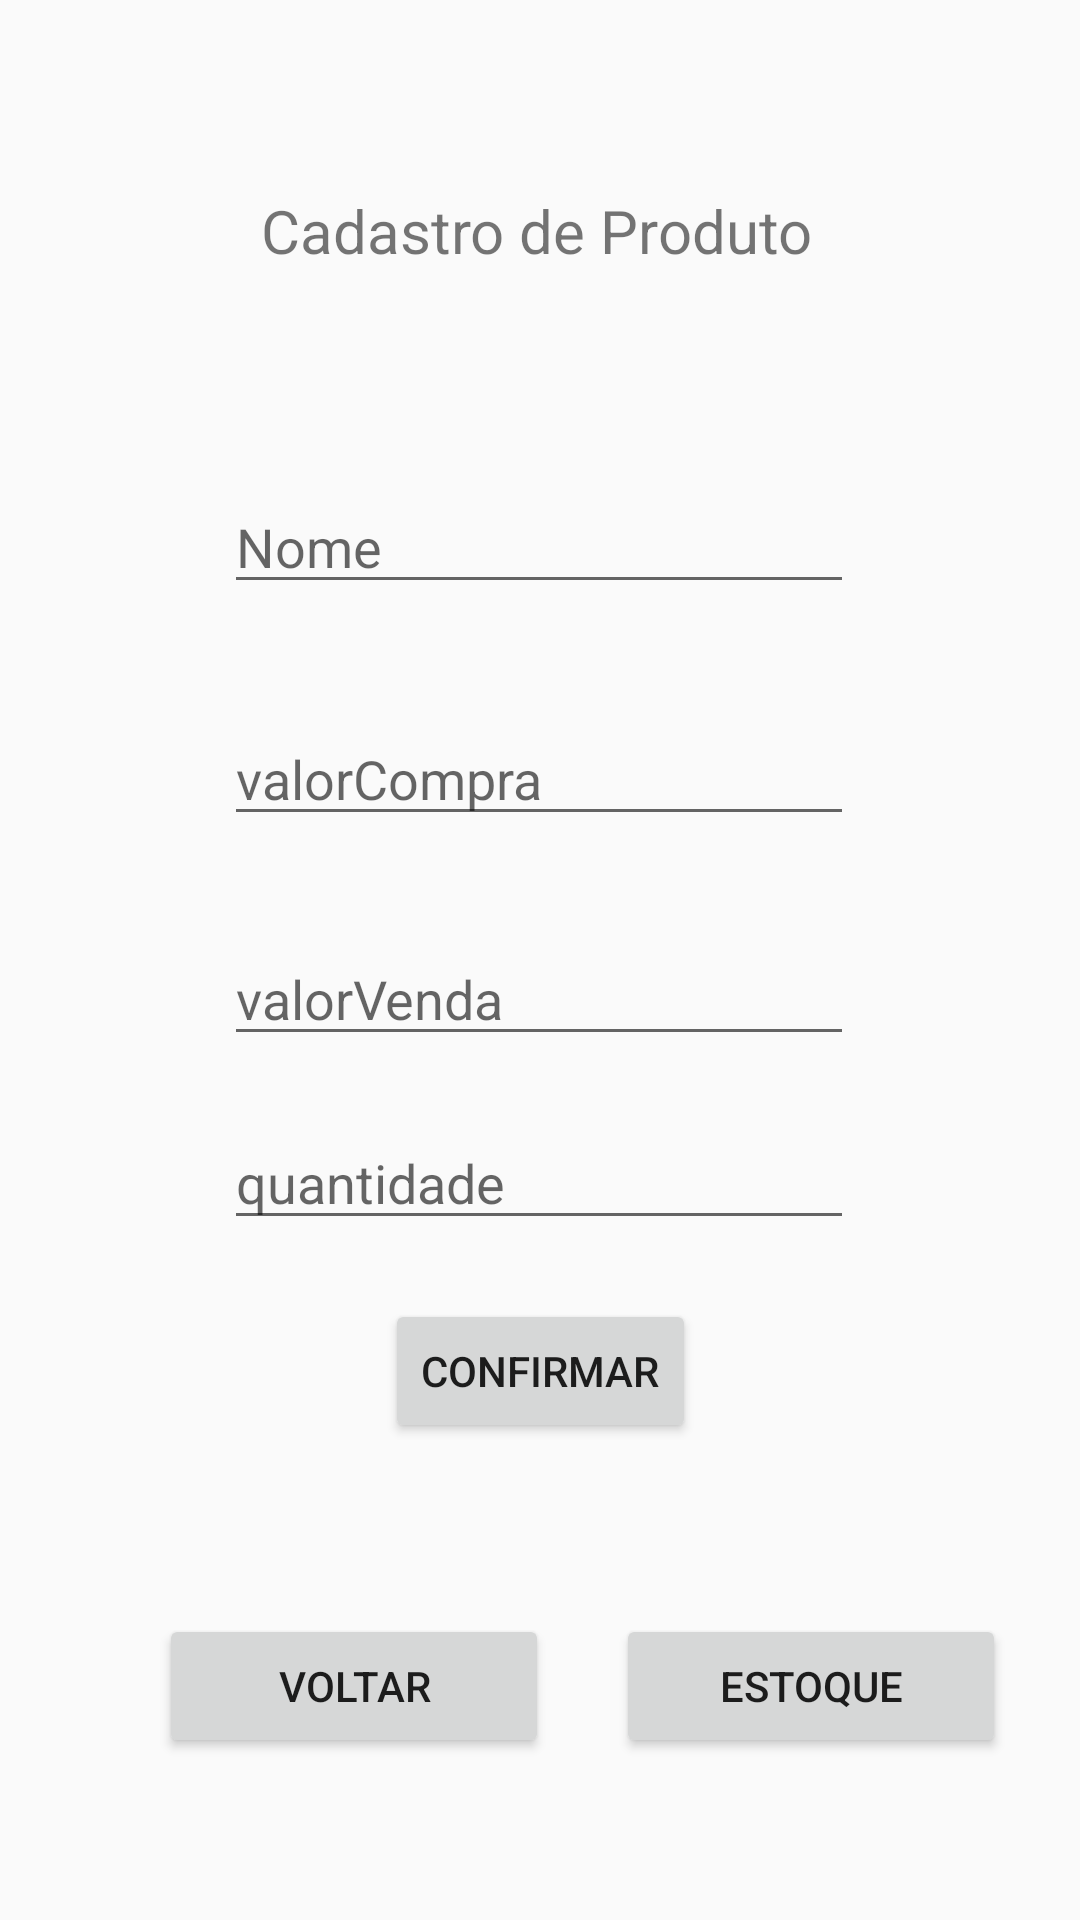

This screen was rendered from an Android layout file. Write that file and the resources it references.
<!-- AndroidManifest.xml: application theme Theme.AppCompat.Light.NoActionBar -->
<!-- res/layout/activity_form_cadastrar.xml -->
<?xml version="1.0" encoding="utf-8"?>
<androidx.constraintlayout.widget.ConstraintLayout xmlns:android="http://schemas.android.com/apk/res/android"
    xmlns:app="http://schemas.android.com/apk/res-auto"
    xmlns:tools="http://schemas.android.com/tools"
    android:layout_width="match_parent"
    android:layout_height="match_parent"
    tools:context=".FormCadastrarProduto">

    <Button
        android:id="@+id/bt_cadastrar"
        android:layout_width="wrap_content"
        android:layout_height="wrap_content"
        android:text="Confirmar"
        app:layout_constraintBottom_toBottomOf="parent"
        app:layout_constraintEnd_toEndOf="parent"
        app:layout_constraintStart_toStartOf="parent"
        app:layout_constraintTop_toBottomOf="@+id/quantidade"
        app:layout_constraintVertical_bias="0.111" />

    <EditText
        android:id="@+id/valorVenda"
        android:layout_width="wrap_content"
        android:layout_height="wrap_content"
        android:layout_marginTop="32dp"
        android:ems="10"
        android:hint="valorVenda"
        android:inputType="numberDecimal"
        app:layout_constraintEnd_toEndOf="parent"
        app:layout_constraintHorizontal_bias="0.497"
        app:layout_constraintStart_toStartOf="parent"
        app:layout_constraintTop_toBottomOf="@+id/valorCompra" />

    <EditText
        android:id="@+id/nome"
        android:layout_width="wrap_content"
        android:layout_height="wrap_content"
        android:layout_marginTop="160dp"
        android:ems="10"
        android:hint="Nome"
        android:inputType="text"
        app:layout_constraintEnd_toEndOf="parent"
        app:layout_constraintHorizontal_bias="0.497"
        app:layout_constraintStart_toStartOf="parent"
        app:layout_constraintTop_toTopOf="parent" />

    <EditText
        android:id="@+id/quantidade"
        android:layout_width="wrap_content"
        android:layout_height="wrap_content"
        android:layout_marginTop="20dp"
        android:ems="10"
        android:hint="quantidade"
        android:inputType="number"
        app:layout_constraintEnd_toEndOf="parent"
        app:layout_constraintHorizontal_bias="0.497"
        app:layout_constraintStart_toStartOf="parent"
        app:layout_constraintTop_toBottomOf="@+id/valorVenda" />

    <EditText
        android:id="@+id/valorCompra"
        android:layout_width="wrap_content"
        android:layout_height="wrap_content"
        android:layout_marginTop="36dp"
        android:ems="10"
        android:hint="valorCompra"
        android:inputType="numberDecimal"
        app:layout_constraintEnd_toEndOf="parent"
        app:layout_constraintHorizontal_bias="0.497"
        app:layout_constraintStart_toStartOf="parent"
        app:layout_constraintTop_toBottomOf="@+id/nome" />

    <TextView
        android:id="@+id/textView"
        android:layout_width="185dp"
        android:layout_height="42dp"
        android:text="Cadastro de Produto"
        android:textSize="20sp"
        app:layout_constraintBottom_toBottomOf="parent"
        app:layout_constraintEnd_toEndOf="parent"
        app:layout_constraintHorizontal_bias="0.498"
        app:layout_constraintStart_toStartOf="parent"
        app:layout_constraintTop_toTopOf="parent"
        app:layout_constraintVertical_bias="0.106" />

    <Button
        android:id="@+id/bt_estoque"
        android:layout_width="130dp"
        android:layout_height="48dp"
        android:text=" Estoque "
        app:layout_constraintBottom_toBottomOf="parent"
        app:layout_constraintEnd_toEndOf="parent"
        app:layout_constraintHorizontal_bias="0.893"
        app:layout_constraintStart_toStartOf="parent"
        app:layout_constraintTop_toTopOf="parent"
        app:layout_constraintVertical_bias="0.909" />

    <Button
        android:id="@+id/bt_voltar"
        android:layout_width="130dp"
        android:layout_height="48dp"
        android:text=" Voltar "
        app:layout_constraintBottom_toBottomOf="parent"
        app:layout_constraintEnd_toEndOf="parent"
        app:layout_constraintHorizontal_bias="0.231"
        app:layout_constraintStart_toStartOf="parent"
        app:layout_constraintTop_toTopOf="parent"
        app:layout_constraintVertical_bias="0.909" />


</androidx.constraintlayout.widget.ConstraintLayout>
<!-- resources referenced by this layout -->
<resources>

</resources>
